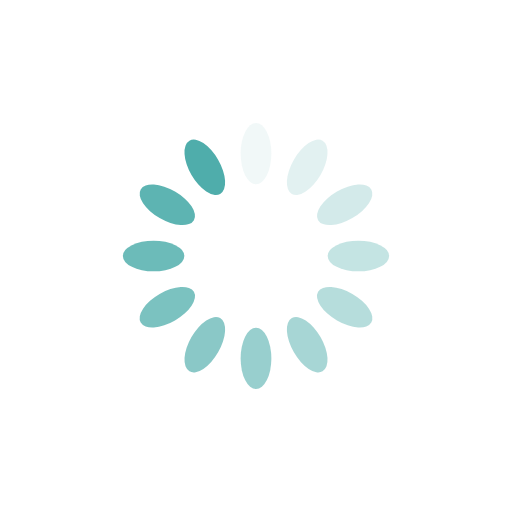
t = 0.00 s
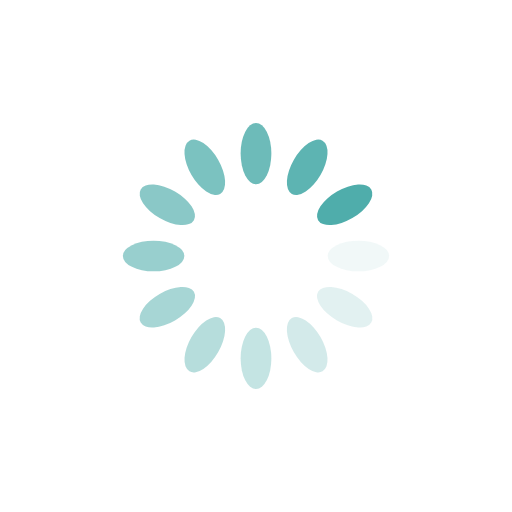
t = 0.19 s
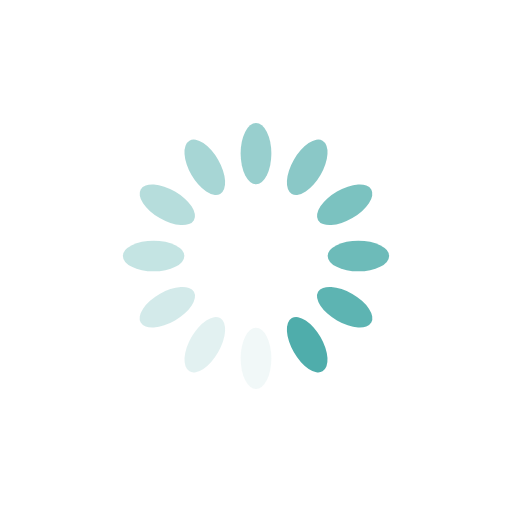
t = 0.38 s
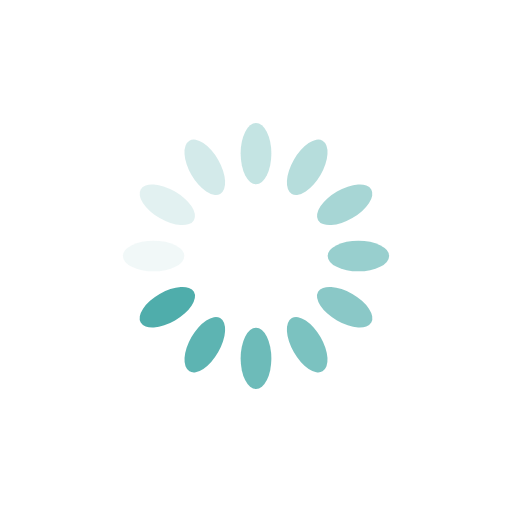
t = 0.56 s

The animated SVG that drew these frames (rendered in a browser with its animation timeline set to each time). Animation: 12 SMIL elements (animate=12); one cycle of 0.75 s, repeats indefinitely.

<svg xmlns="http://www.w3.org/2000/svg" viewBox="0 0 100 100" preserveAspectRatio="xMidYMid" width="153" height="153" style="shape-rendering: auto; display: block; background: rgba(255, 255, 255, 0);" xmlns:xlink="http://www.w3.org/1999/xlink"><g><g transform="rotate(0 50 50)">
  <rect fill="#4fadab" height="12" width="6" ry="6" rx="3" y="24" x="47">
    <animate repeatCount="indefinite" begin="-0.6892230576441103s" dur="0.7518796992481203s" keyTimes="0;1" values="1;0" attributeName="opacity"></animate>
  </rect>
</g><g transform="rotate(30 50 50)">
  <rect fill="#4fadab" height="12" width="6" ry="6" rx="3" y="24" x="47">
    <animate repeatCount="indefinite" begin="-0.6265664160401002s" dur="0.7518796992481203s" keyTimes="0;1" values="1;0" attributeName="opacity"></animate>
  </rect>
</g><g transform="rotate(60 50 50)">
  <rect fill="#4fadab" height="12" width="6" ry="6" rx="3" y="24" x="47">
    <animate repeatCount="indefinite" begin="-0.5639097744360902s" dur="0.7518796992481203s" keyTimes="0;1" values="1;0" attributeName="opacity"></animate>
  </rect>
</g><g transform="rotate(90 50 50)">
  <rect fill="#4fadab" height="12" width="6" ry="6" rx="3" y="24" x="47">
    <animate repeatCount="indefinite" begin="-0.5012531328320802s" dur="0.7518796992481203s" keyTimes="0;1" values="1;0" attributeName="opacity"></animate>
  </rect>
</g><g transform="rotate(120 50 50)">
  <rect fill="#4fadab" height="12" width="6" ry="6" rx="3" y="24" x="47">
    <animate repeatCount="indefinite" begin="-0.43859649122807015s" dur="0.7518796992481203s" keyTimes="0;1" values="1;0" attributeName="opacity"></animate>
  </rect>
</g><g transform="rotate(150 50 50)">
  <rect fill="#4fadab" height="12" width="6" ry="6" rx="3" y="24" x="47">
    <animate repeatCount="indefinite" begin="-0.37593984962406013s" dur="0.7518796992481203s" keyTimes="0;1" values="1;0" attributeName="opacity"></animate>
  </rect>
</g><g transform="rotate(180 50 50)">
  <rect fill="#4fadab" height="12" width="6" ry="6" rx="3" y="24" x="47">
    <animate repeatCount="indefinite" begin="-0.3132832080200501s" dur="0.7518796992481203s" keyTimes="0;1" values="1;0" attributeName="opacity"></animate>
  </rect>
</g><g transform="rotate(210 50 50)">
  <rect fill="#4fadab" height="12" width="6" ry="6" rx="3" y="24" x="47">
    <animate repeatCount="indefinite" begin="-0.2506265664160401s" dur="0.7518796992481203s" keyTimes="0;1" values="1;0" attributeName="opacity"></animate>
  </rect>
</g><g transform="rotate(240 50 50)">
  <rect fill="#4fadab" height="12" width="6" ry="6" rx="3" y="24" x="47">
    <animate repeatCount="indefinite" begin="-0.18796992481203006s" dur="0.7518796992481203s" keyTimes="0;1" values="1;0" attributeName="opacity"></animate>
  </rect>
</g><g transform="rotate(270 50 50)">
  <rect fill="#4fadab" height="12" width="6" ry="6" rx="3" y="24" x="47">
    <animate repeatCount="indefinite" begin="-0.12531328320802004s" dur="0.7518796992481203s" keyTimes="0;1" values="1;0" attributeName="opacity"></animate>
  </rect>
</g><g transform="rotate(300 50 50)">
  <rect fill="#4fadab" height="12" width="6" ry="6" rx="3" y="24" x="47">
    <animate repeatCount="indefinite" begin="-0.06265664160401002s" dur="0.7518796992481203s" keyTimes="0;1" values="1;0" attributeName="opacity"></animate>
  </rect>
</g><g transform="rotate(330 50 50)">
  <rect fill="#4fadab" height="12" width="6" ry="6" rx="3" y="24" x="47">
    <animate repeatCount="indefinite" begin="0s" dur="0.7518796992481203s" keyTimes="0;1" values="1;0" attributeName="opacity"></animate>
  </rect>
</g><g></g></g><!-- [ldio] generated by https://loading.io --></svg>